Image classification data set "refined_rcnn" (andrewsalim10/tugas_kel_pcdvk on GitHub). Class labels (5): apple scab, apple black rot, apple cedar apple rust, apple healthy, apple healthy removed.

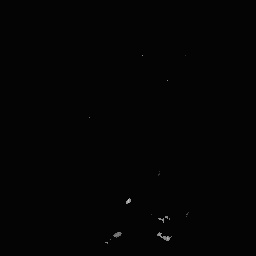
Label: apple cedar apple rust

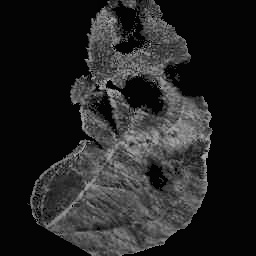
Label: apple scab

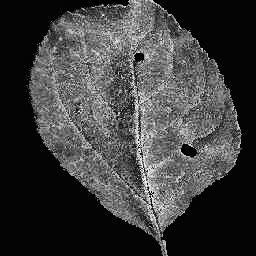
Label: apple black rot

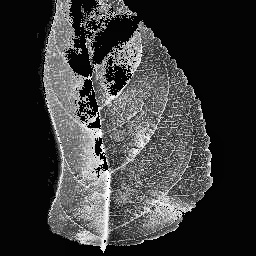
Label: apple healthy

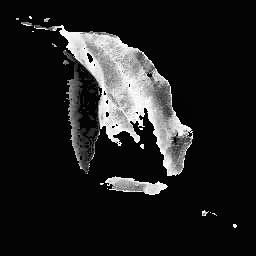
Label: apple cedar apple rust

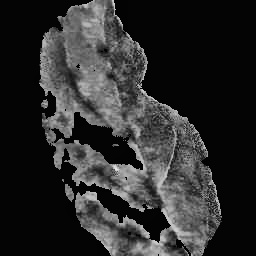
Label: apple scab
